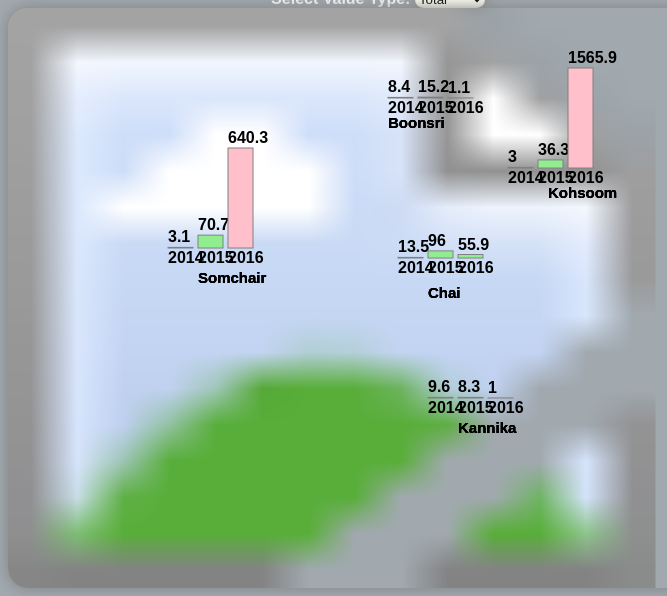
D3 v3 page, settled after 360 driven frames (6 s of simulated time); the page loaded 1 data file(s).


// ── vast.js
const CONTENT = '.content';	//the content tag that we will be targetting for d3
var VALTYPE = 'total';

$(document).ready(function(){
	//initially start the program with Methylosmoline as the selected measure
	csv('Methylosmoline');


	//the selected index changed event for the measure dropdown
	$('#chemicaltype').change(function(){
		csv($( this ).val());
	});


	//the selected index changed event for the value type dropdown
	$('#valuetype').change(function(){
		VALTYPE = $( this ).val();
		csv($('#chemicaltype').val());
	});

});


 //Read the chemicals csv and build an svg layer to visualize the Measures for Chai, Kohsoom, and Somchair factories
 function csv(measure){

 	var width = 740;
	var height = 580;
	$('.content').html('');
	var dataset; 
	var t = d3.csv('readings-csv-csv.csv', function(d){
		dataset = d.map(function(data){
			return {location: data['location'], value: parseFloat(data['value']), measure: data['measure'], year: parseInt(data['year'])};
		});

		//filter out only items with the given measure and items from 3 locations
		dataset = dataset.filter(function(x) { return x.measure == measure;});
		dataset = dataset.filter(function(x) { 
			return (x.location == 'Chai' || x.location == 'Kohsoom' || x.location == 'Somchair' || x.location == 'Boonsri' || x.location == 'Kannika') 
			&& x.year > 2008
		});

		console.log(dataset);

		var svg = d3.select('.content')
			.append('svg')
			.attr('width', width)
			.attr('height', height);


		var defs = svg.append('pattern')
			.attr('id', 'dumpmap')
			.attr('height', '100%')
			.attr('width', '100%')
			.attr('patternContentUnits', 'objectBoundingBox')
			.append('image')
			.attr('height', 1)
			.attr('width', 1)
			.attr('preserveAspectRatio', 'xMinYMax meet')
			.attr('xlink:href', 'Waterways.jpg');


		svg.append('rect')
			.attr('fill', 'url(#dumpmap)')
			.attr('height', '100%')
			.attr('width', '100%');

		var location1 = getDataSet(dataset, 'Kohsoom');
		var location2 = getDataSet(dataset, 'Chai');
		var location3 = getDataSet(dataset, 'Somchair');
		var location4 = getDataSet(dataset, 'Boonsri');
		var location5 = getDataSet(dataset, 'Kannika');



		//-----------------------------------------------------//	
		//BEGIN LOCATION 1 GROUP-------------------------------//
		//-----------------------------------------------------//

		var g1 = svg.selectAll('.data1').data(location1)
			.enter()
			.append('g').attr('class', 'data1');
				
		g1.append('rect').attr("class", "bar")
			.attr('x',  function(d, i){
				return 160 + (25 * i) + (5 * i);
			})
			//.attr('y', '170')
			.attr('y', function(d){
				//console.log(d);
				var h = (((d.value / d.total) * 2));
				if (h > 100){
					h = 100;
				}
				return 210 + 30 - h;
			}) 
			.attr('width', '25')
			.attr('stroke', 'grey')
			.attr("height", function(d) {
				var barHeight = (d.value / d.total) * 2;
				if (barHeight > 100)
				{
					barHeight = 100;
				}
				return barHeight + "";
			})
			.attr('fill', function(d){
					if ((d.value / d.total) * 2 > 100){
						return 'pink';
					}
					else{
						return 'lightgreen';
					}
				});//.attr('fill', function(d){
		g1.append('text')
			.style("fill", "black")
			.style('font-weight', 'bold')
		    .text(function(d) {
			    console.log(d['value']);
			    return Number(d['value'].toFixed(1));
			})
		    .attr('x',  function(d, i){
				return 160 + (25 * i) + (5 * i);
			})
			//.attr('y', '170')
			.attr('y', function(d){
				//console.log(d);
				var h = (((d.value / d.total) * 2));
				if (h > 100){
					h = 100;
				}
				return 210 + 25 - h;
			}) ;


		g1.append('text').style("fill", "black")
		    .text(function(d) {
		      	console.log(d['year']);
			    return Number(d['year']);
			})
			.style('font-weight', 'bold')
			.attr('x',  function(d, i){
				return 160 + (25 * i)  + (5 * i);
			})
			//.attr('y', '170')
			.attr('y', function(d){
				//console.log(d);
				var h = (((d.value / d.total) * 2));
				if (h > 100){
					h = 100;
				}
				return 210 + 45;
			}) ;

		g1.append('text')
			.style('fill', 'black')
			.style('font-weight', 'bold')
			.text('Somchair')
			.attr('y', '275')
			.attr('font-size', '15')
			.attr('x', '190');

		//-----------------------------------------------------//	
		//END LOCATION 1 GROUP---------------------------------//
		//-----------------------------------------------------//


		//..............................................................


		//-----------------------------------------------------//	
		//BEGIN LOCATION 2 GROUP-------------------------------//
		//-----------------------------------------------------//

		var g2 = svg.selectAll('.data2')
			.data(location2)
			.enter()
			.append('g').attr('class', 'data2');
					


		g2.append('rect')
			.attr("class", "bar")
			.attr('x',  function(d, i){
				return 390 + (25 * i)  + (5 * i);
				})
				//.attr('y', '170')
			.attr('y', function(d){
				//console.log(d);
				var h = (((d.value / d.total) * 2));
				if (h > 100){
					h = 100;
				}
				return 220 + 30 - h;
			}) 
			.attr('width', '25')
			.attr('stroke', 'grey')
			.attr("height", function(d) {
				var barHeight = (d.value / d.total) * 2;
				if (barHeight > 100)
				{
					barHeight = 100;
				}
				return barHeight + "";
			}).attr('fill', function(d){
				if ((d.value / d.total) * 2 > 100){
					return 'pink';
				}
				else{
					return 'lightgreen';
				}
		});//.attr('fill', function(d){

		g2.append('text')
			.style("fill", "black")
			.style('font-weight', 'bold')
		    .text(function(d) {
		      	console.log(d['value']);
		        return Number(d['value'].toFixed(1));
		    })
		    .attr('x',  function(d, i){
				return 390 + (25 * i) + (5 * i);
			})
			//.attr('y', '170')
			.attr('y', function(d){
			//console.log(d);
				var h = (((d.value / d.total) * 2));
				if (h > 100){
					h = 100;
				}
				return 220 + 25 - h;
			}) ;


		g2.append('text')
			.style('font-weight', 'bold')
			.style("fill", "black")
		    .text(function(d) {
		    	console.log(d['year']);
			    return Number(d['year']);
			})
			.attr('x',  function(d, i){
				return 390 + (25 * i)  + (5 * i);
			})
			.style('font-weight', 'bold')
			//.attr('y', '170')
			.attr('y', function(d){
				//console.log(d);
				var h = (((d.value / d.total) * 2));
				if (h > 100) {
					h = 100;
				}
				return 220 + 45;
			}) ;

		g2.append('text')
			.style('fill', 'black')
			.style('font-weight', 'bold')
			.text('Chai')
			.attr('y', '290')
			.attr('font-size', '15')
			.attr('x', '420');


		//-----------------------------------------------------//	
		//END LOCATION 2 GROUP---------------------------------//
		//-----------------------------------------------------//


		//..............................................................


		//-----------------------------------------------------//	
		//BEGIN LOCATION 3 GROUP-------------------------------//
		//-----------------------------------------------------//

		var g3 = svg.selectAll('.data3')
			.data(location3)
			.enter()
			.append('g').attr('class', 'data3');
				


		g3.append('rect')
			.attr("class", "bar")
			.attr('x',  function(d, i){
				return 500 + (25 * i)  + (5 * i);
			})
			//.attr('y', '170')
			.attr('y', function(d){
				//console.log(d);
				var h = (((d.value / d.total) * 2));
				if (h > 100){
					h = 100;
				}
				return 130 + 30 - h;
			}) 
			.attr('width', '25')
			.attr('stroke', 'grey')
			.attr("height", function(d) {
				var barHeight = (d.value / d.total) * 2;
				if (barHeight > 100)
				{
					barHeight = 100;
				}
				return barHeight + "";
			})
			.attr('fill', function(d){
				if ((d.value / d.total) * 2 > 100){
					return 'pink';
				}
				else{
					return 'lightgreen';
				}
			});//.attr('fill', function(d){
				
		g3.append('text')
			.style("fill", "black")
			.style('font-weight', 'bold')
		    .text(function(d) {
		      	console.log(d['value']);
		        return Number(d['value'].toFixed(1));
		    })
		    .attr('x',  function(d, i){
					return 500 + (25 * i) + (5 * i);
			})
			//.attr('y', '170')
			.attr('y', function(d){
				//console.log(d);
				var h = (((d.value / d.total) * 2));
				if (h > 100){
					h = 100;
				}
				return 130 + 25 - h;
			}) ;

		g3.append('text')
			.style("fill", "black")
			.style('font-weight', 'bold')
		    .text(function(d) {
		      	console.log(d['year']);
			    return Number(d['year']);
			    })
		    .attr('x',  function(d, i){
					return 500 + (25 * i)  + (5 * i);
			})
			//.attr('y', '170')
			.attr('y', function(d){
				//console.log(d);
				var h = (((d.value / d.total) * 2));
				if (h > 100){
					h = 100;
				}
				return 130 + 45;
			}) ;

		g3.append('text')
			.style('fill', 'black')
			.style('font-weight', 'bold')
			.text('Kohsoom')
			.attr('y', '190')
			.attr('font-size', '15')
			.attr('x', '540');
		


		//-----------------------------------------------------//	
		//END LOCATION 3 GROUP---------------------------------//
		//-----------------------------------------------------//


		//..............................................................


		//-----------------------------------------------------//	
		//BEGIN LOCATION 4 GROUP-------------------------------//
		//-----------------------------------------------------//

		var g4 = svg.selectAll('.data4')
			.data(location4)
			.enter()
			.append('g').attr('class', 'data4');
				


		g4.append('rect')
			.attr("class", "bar")
			.attr('x',  function(d, i){
				return 380 + (25 * i)  + (5 * i);
			})
			//.attr('y', '170')
			.attr('y', function(d){
				//console.log(d);
				var h = (((d.value / d.total) * 2));
				if (h > 100){
					h = 100;
				}
				return 60 + 30 - h;
			}) 
			.attr('width', '25')
			.attr('stroke', 'grey')
			.attr("height", function(d) {
				var barHeight = (d.value / d.total) * 2;
				if (barHeight > 100)
				{
					barHeight = 100;
				}
				return barHeight + "";
			})
			.attr('fill', function(d){
				if ((d.value / d.total) * 2 > 100){
					return 'pink';
				}
				else{
					return 'lightgreen';
				}
			});//.attr('fill', function(d){
				
		g4.append('text')
			.style("fill", "black")
			.style('font-weight', 'bold')
		    .text(function(d) {
		      	console.log(d['value']);
		        return Number(d['value'].toFixed(1));
		    })
		    .attr('x',  function(d, i){
					return 380 + (25 * i) + (5 * i);
			})
			//.attr('y', '170')
			.attr('y', function(d){
				//console.log(d);
				var h = (((d.value / d.total) * 2));
				if (h > 100){
					h = 100;
				}
				return 60 + 25 - h;
			}) ;

		g4.append('text')
			.style("fill", "black")
			.style('font-weight', 'bold')
		    .text(function(d) {
		      	console.log(d['year']);
			    return Number(d['year']);
			    })
		    .attr('x',  function(d, i){
					return 380 + (25 * i)  + (5 * i);
			})
			//.attr('y', '170')
			.attr('y', function(d){
				//console.log(d);
				var h = (((d.value / d.total) * 2));
				if (h > 100){
					h = 100;
				}
				return 60 + 45;
			}) ;

		g4.append('text')
			.style('fill', 'black')
			.style('font-weight', 'bold')
			.text('Boonsri')
			.attr('y', '120')
			.attr('font-size', '15')
			.attr('x', '380');



		//-----------------------------------------------------//	
		//END LOCATION 4 GROUP---------------------------------//
		//-----------------------------------------------------//

	

		//..............................................................


		//-----------------------------------------------------//	
		//BEGIN LOCATION 5 GROUP-------------------------------//
		//-----------------------------------------------------//

		var g5 = svg.selectAll('.data5')
			.data(location5)
			.enter()
			.append('g').attr('class', 'data5');
				


		g5.append('rect')
			.attr("class", "bar")
			.attr('x',  function(d, i){
				return 420 + (25 * i)  + (5 * i);
			})
			//.attr('y', '170')
			.attr('y', function(d){
				//console.log(d);
				var h = (((d.value / d.total) * 2));
				if (h > 100){
					h = 100;
				}
				return 360 + 30 - h;
			}) 
			.attr('width', '25')
			.attr('stroke', 'grey')
			.attr("height", function(d) {
				var barHeight = (d.value / d.total) * 2;
				if (barHeight > 100)
				{
					barHeight = 100;
				}
				return barHeight + "";
			})
			.attr('fill', function(d){
				if ((d.value / d.total) * 2 > 100){
					return 'pink';
				}
				else{
					return 'lightgreen';
				}
			});//.attr('fill', function(d){
				
		g5.append('text')
			.style("fill", "black")
			.style('font-weight', 'bold')
		    .text(function(d) {
		      	console.log(d['value']);
		        return Number(d['value'].toFixed(1));
		    })
		    .attr('x',  function(d, i){
					return 420 + (25 * i) + (5 * i);
			})
			//.attr('y', '170')
			.attr('y', function(d){
				//console.log(d);
				var h = (((d.value / d.total) * 2));
				if (h > 100){
					h = 100;
				}
				return 360 + 25 - h;
			}) ;

		g5.append('text')
			.style("fill", "black")
			.style('font-weight', 'bold')
		    .text(function(d) {
		      	console.log(d['year']);
			    return Number(d['year']);
			    })
		    .attr('x',  function(d, i){
					return 420 + (25 * i)  + (5 * i);
			})
			//.attr('y', '170')
			.attr('y', function(d){
				//console.log(d);
				var h = (((d.value / d.total) * 2));
				if (h > 100){
					h = 100;
				}
				return 360 + 45;
			}) ;

		g5.append('text')
			.style('fill', 'black')
			.style('font-weight', 'bold')
			.text('Kannika')
			.attr('y', '425')
			.attr('font-size', '15')
			.attr('x', '450');

		

		//-----------------------------------------------------//	
		//END LOCATION 5 GROUP---------------------------------//
		//-----------------------------------------------------//

		});




}




function getDataSet(wholedata, location){

	//filter all data from the given dataset that only contains the given location
	var dsFromLoc = wholedata.filter(function(x) {return x.location == location}); 

	//init empty set for storing unique years
	var set = new Set([]);
	for(var i = 0; i < dsFromLoc.length; i++){
		var y = dsFromLoc[i].year;
		set.add(y);
	}

	//init empty map from set to reference values at indexes
	var yearMap = Array.from(set);
	console.log(yearMap);
	console.log(set);

	//init empty json storage of value and total based on each year from set
	var dataset = [];
	for(var i = 0; i < yearMap.length; i++){
		console.log(yearMap[i]);
		dataset.push({year: yearMap[i], value: 0.0, total: 0});
	}
		
	console.log(dataset);
		
	for(var i = 0; i < dsFromLoc.length; i++){
		for (var j = 0; j < yearMap.length; j++){
			
			if (dsFromLoc[i].year == yearMap[j]){
				dataset[j].value += dsFromLoc[i].value;
				dataset[j].total = dataset[j].total + 1;
			}
		}
		console.log(dataset);
	}

	if (VALTYPE == 'Average') {
		for (var i = 0; i < dataset.length; i++) {
			if (dataset[i].value != 0){
				dataset[i].value = dataset[i].value / dataset[i].total;
			}
		}
	}

	return dataset;
}







### data: readings-csv-csv.csv
id, value, location, sample date, year, measure, isToxic
2221, 2, Boonsri, 1998-01-11T00:00:00Z, 1998, Water temperature, 0
2238, 4.95, Boonsri, 1998-01-11T00:00:00Z, 1998, Iron, 0
2243, 0, Boonsri, 1998-01-11T00:00:00Z, 1998, Lead, 1
2245, 0, Boonsri, 1998-01-11T00:00:00Z, 1998, Mercury, 1
2247, 0, Boonsri, 1998-01-11T00:00:00Z, 1998, Arsenic, 1
8291, 1, Kannika, 1998-01-26T00:00:00Z, 1998, Water temperature, 0
8308, 0.1, Kannika, 1998-01-26T00:00:00Z, 1998, Iron, 0
8313, 0, Kannika, 1998-01-26T00:00:00Z, 1998, Lead, 1
8315, 0, Kannika, 1998-01-26T00:00:00Z, 1998, Mercury, 1
8317, 0, Kannika, 1998-01-26T00:00:00Z, 1998, Arsenic, 1
8772, 1, Kannika, 1998-01-26T00:00:00Z, 1998, Water temperature, 0
8789, 0.1, Kannika, 1998-01-26T00:00:00Z, 1998, Iron, 0
8794, 0, Kannika, 1998-01-26T00:00:00Z, 1998, Lead, 1
8796, 0, Kannika, 1998-01-26T00:00:00Z, 1998, Mercury, 1
8798, 0, Kannika, 1998-01-26T00:00:00Z, 1998, Arsenic, 1
9255, 1, Kannika, 1998-01-26T00:00:00Z, 1998, Water temperature, 0
9272, 0.11, Kannika, 1998-01-26T00:00:00Z, 1998, Iron, 0
9277, 0, Kannika, 1998-01-26T00:00:00Z, 1998, Lead, 1
9279, 0, Kannika, 1998-01-26T00:00:00Z, 1998, Mercury, 1
9281, 0, Kannika, 1998-01-26T00:00:00Z, 1998, Arsenic, 1
5049, 2, Chai, 1998-01-31T00:00:00Z, 1998, Water temperature, 0
5065, 0.06, Chai, 1998-01-31T00:00:00Z, 1998, Iron, 0
5070, 0, Chai, 1998-01-31T00:00:00Z, 1998, Lead, 1
5072, 0, Chai, 1998-01-31T00:00:00Z, 1998, Mercury, 1
5074, 0, Chai, 1998-01-31T00:00:00Z, 1998, Arsenic, 1
5533, 2, Chai, 1998-01-31T00:00:00Z, 1998, Water temperature, 0
5549, 0.04, Chai, 1998-01-31T00:00:00Z, 1998, Iron, 0
5554, 0, Chai, 1998-01-31T00:00:00Z, 1998, Lead, 1
5556, 0, Chai, 1998-01-31T00:00:00Z, 1998, Mercury, 1
5558, 0, Chai, 1998-01-31T00:00:00Z, 1998, Arsenic, 1
6011, 2, Chai, 1998-01-31T00:00:00Z, 1998, Water temperature, 0
6027, 0.07, Chai, 1998-01-31T00:00:00Z, 1998, Iron, 0
6032, 0, Chai, 1998-01-31T00:00:00Z, 1998, Lead, 1
6034, 0, Chai, 1998-01-31T00:00:00Z, 1998, Mercury, 1
6036, 0, Chai, 1998-01-31T00:00:00Z, 1998, Arsenic, 1
2261, 5, Boonsri, 1998-02-15T00:00:00Z, 1998, Water temperature, 0
2278, 2.84, Boonsri, 1998-02-15T00:00:00Z, 1998, Iron, 0
2283, 0, Boonsri, 1998-02-15T00:00:00Z, 1998, Lead, 1
2285, 0, Boonsri, 1998-02-15T00:00:00Z, 1998, Mercury, 1
2287, 0, Boonsri, 1998-02-15T00:00:00Z, 1998, Arsenic, 1
5088, 4, Chai, 1998-02-20T00:00:00Z, 1998, Water temperature, 0
5104, 0.1, Chai, 1998-02-20T00:00:00Z, 1998, Iron, 0
5109, 0, Chai, 1998-02-20T00:00:00Z, 1998, Lead, 1
5111, 0, Chai, 1998-02-20T00:00:00Z, 1998, Mercury, 1
5113, 0, Chai, 1998-02-20T00:00:00Z, 1998, Arsenic, 1
5572, 4, Chai, 1998-02-20T00:00:00Z, 1998, Water temperature, 0
5588, 0.1, Chai, 1998-02-20T00:00:00Z, 1998, Iron, 0
5593, 0, Chai, 1998-02-20T00:00:00Z, 1998, Lead, 1
5595, 0, Chai, 1998-02-20T00:00:00Z, 1998, Mercury, 1
5597, 0, Chai, 1998-02-20T00:00:00Z, 1998, Arsenic, 1
6050, 4, Chai, 1998-02-20T00:00:00Z, 1998, Water temperature, 0
6066, 0.11, Chai, 1998-02-20T00:00:00Z, 1998, Iron, 0
6071, 0, Chai, 1998-02-20T00:00:00Z, 1998, Lead, 1
6073, 0, Chai, 1998-02-20T00:00:00Z, 1998, Mercury, 1
6075, 0, Chai, 1998-02-20T00:00:00Z, 1998, Arsenic, 1
8331, 5, Kannika, 1998-02-24T00:00:00Z, 1998, Water temperature, 0
8348, 0.8, Kannika, 1998-02-24T00:00:00Z, 1998, Iron, 0
8353, 0, Kannika, 1998-02-24T00:00:00Z, 1998, Lead, 1
8355, 0, Kannika, 1998-02-24T00:00:00Z, 1998, Mercury, 1
8357, 0, Kannika, 1998-02-24T00:00:00Z, 1998, Arsenic, 1
... 14,789 more rows